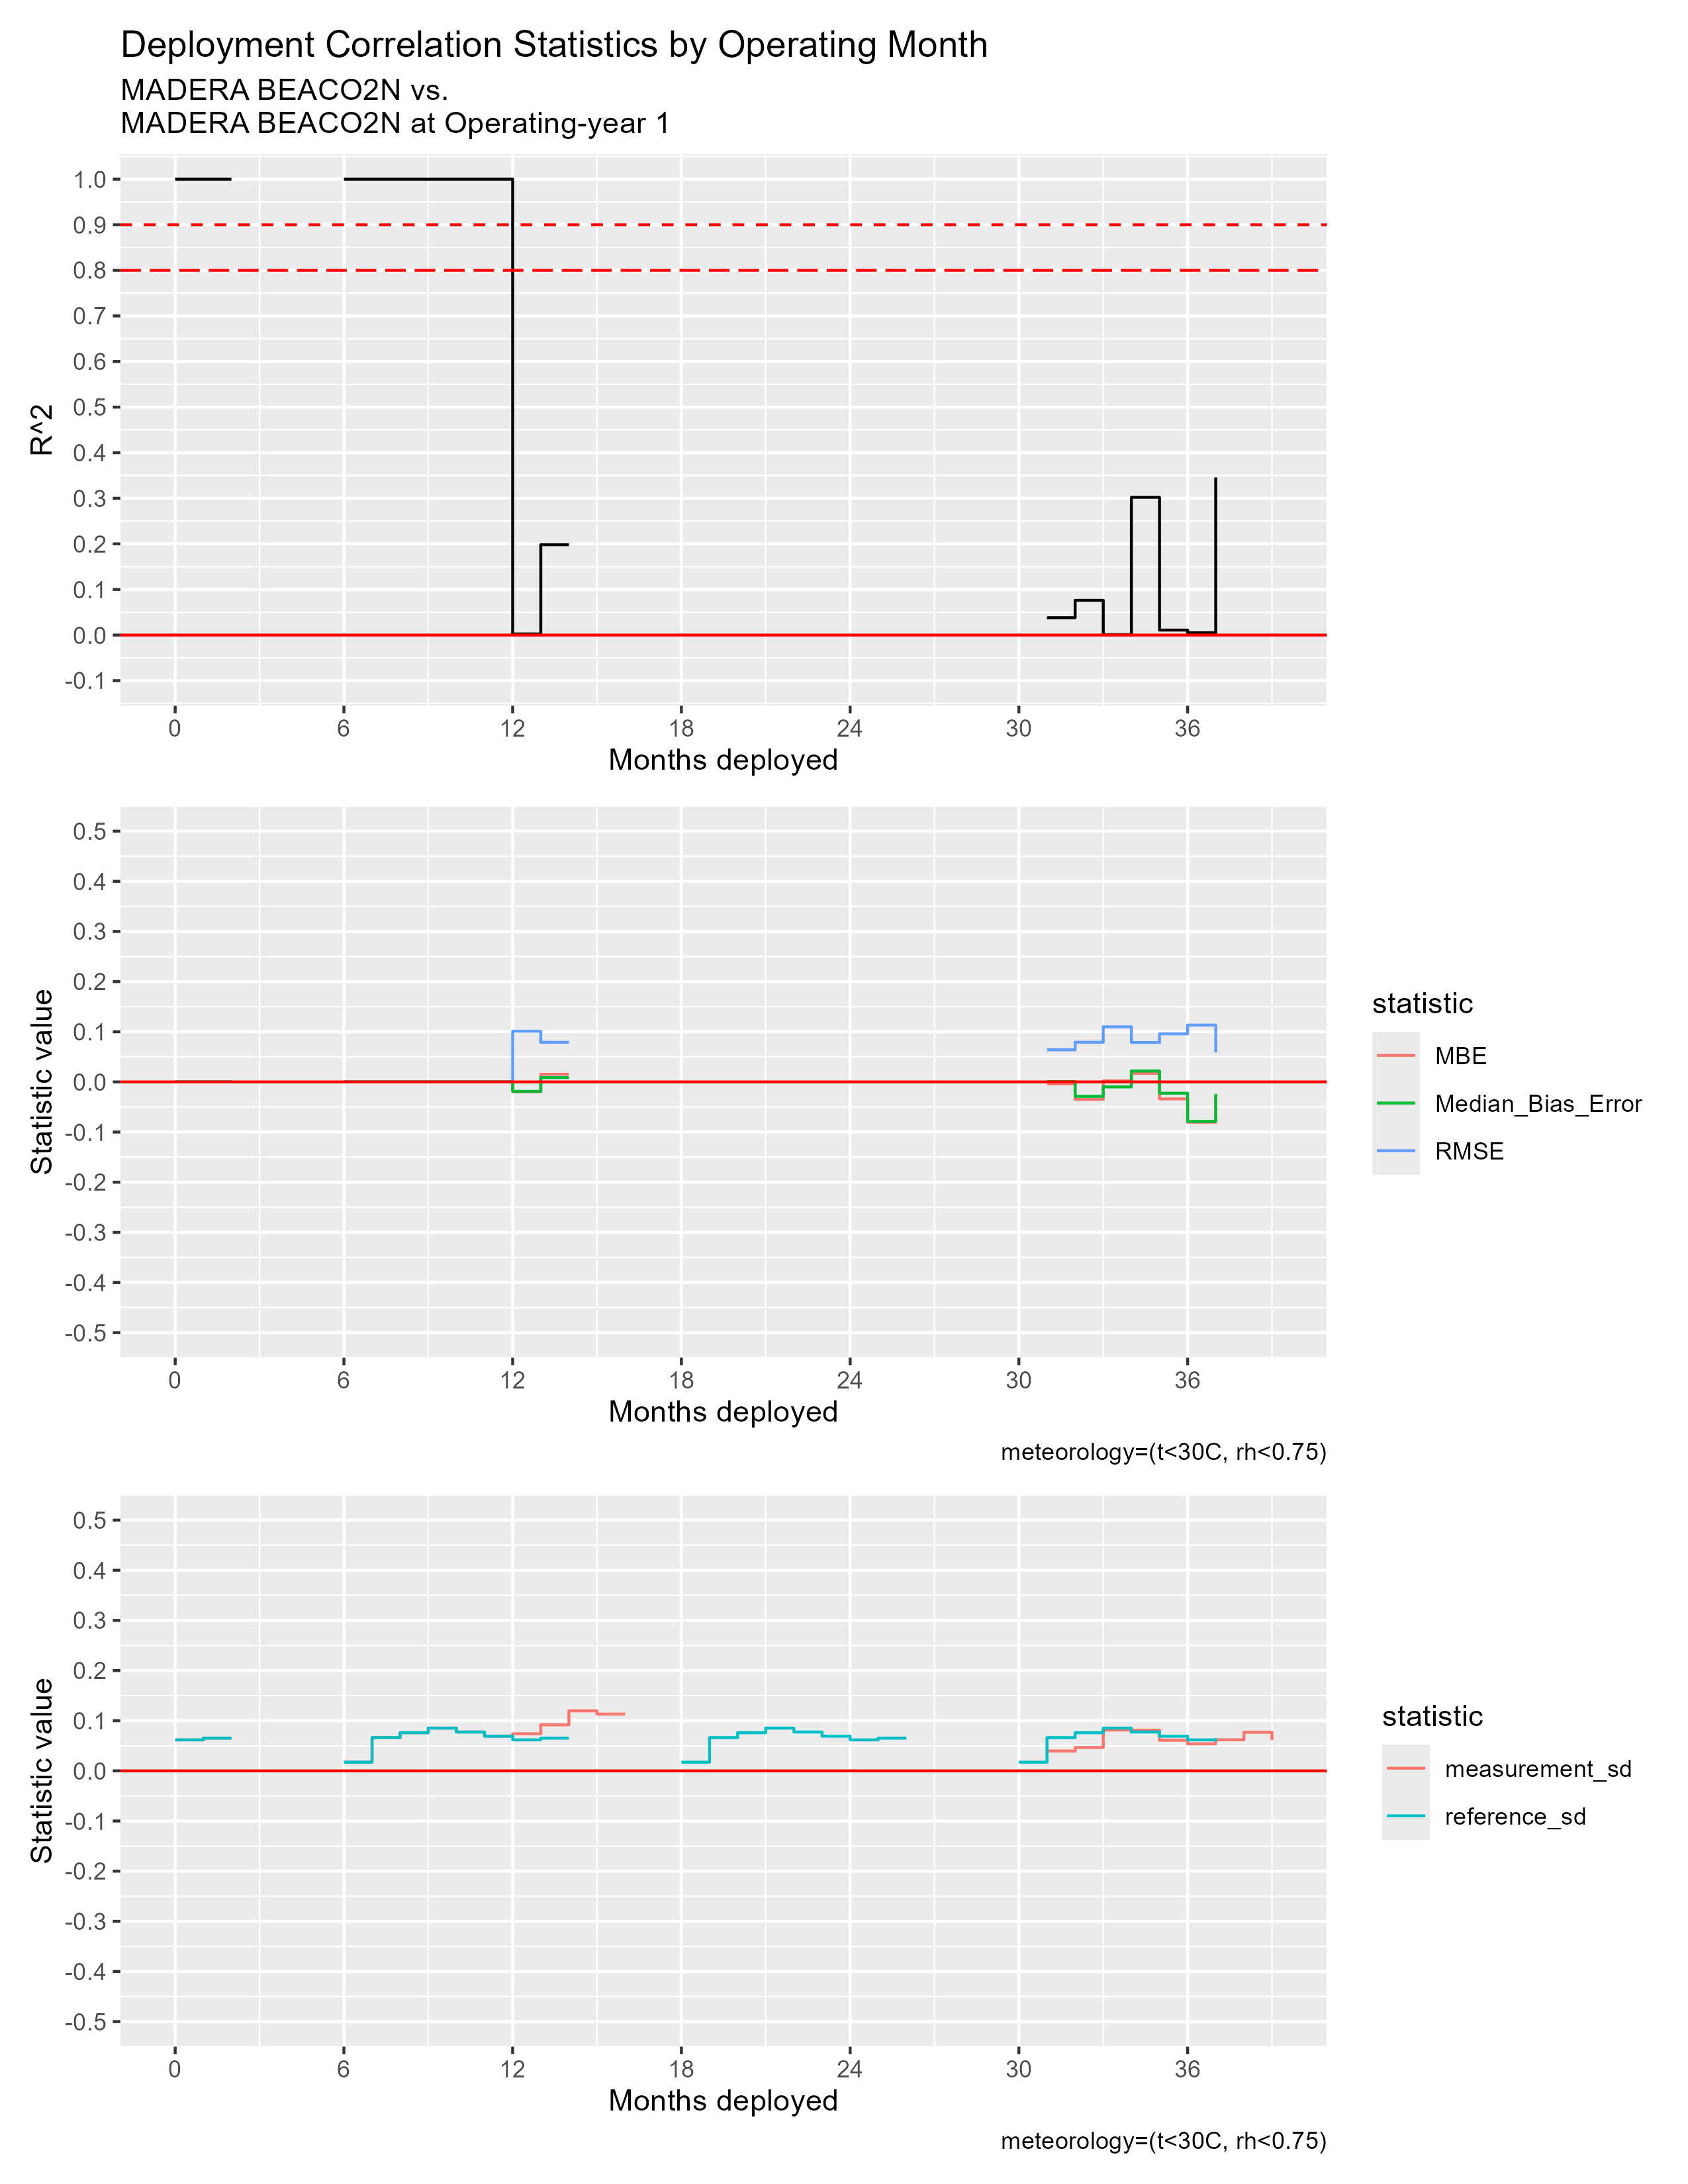

Values plotted in this chart, from the file beside it:
mos_into_deployment, R^2, RMSE, MBE, Median_Bias_Error, measurement_sd, reference_sd
0, 1, 0, 0, 0, 0.0618, 0.0618
1, 1, 0, 0, 0, 0.06525, 0.06525
2, NA, NA, NA, NA, NA, NA
3, NA, NA, NA, NA, NA, NA
4, NA, NA, NA, NA, NA, NA
5, NA, NA, NA, NA, NA, NA
6, 1, 0, 0, 0, 0.01731, 0.01731
7, 1, 0, 0, 0, 0.06636, 0.06636
8, 1, 0, 0, 0, 0.07607, 0.07607
9, 1, 0, 0, 0, 0.08528, 0.08528
10, 1, 0, 0, 0, 0.07748, 0.07748
11, 1, 0, 0, 0, 0.0691, 0.0691
12, 0.002402, 0.1011, -0.01963, -0.01883, 0.07406, 0.0618
13, 0.1982, 0.07885, 0.01526, 0.008615, 0.09171, 0.06525
14, NA, NA, NA, NA, 0.1197, NA
15, NA, NA, NA, NA, 0.1132, NA
16, NA, NA, NA, NA, NA, NA
17, NA, NA, NA, NA, NA, NA
18, NA, NA, NA, NA, NA, 0.01731
19, NA, NA, NA, NA, NA, 0.06636
20, NA, NA, NA, NA, NA, 0.07607
21, NA, NA, NA, NA, NA, 0.08528
22, NA, NA, NA, NA, NA, 0.07748
23, NA, NA, NA, NA, NA, 0.0691
24, NA, NA, NA, NA, NA, 0.0618
25, NA, NA, NA, NA, NA, 0.06525
26, NA, NA, NA, NA, NA, NA
27, NA, NA, NA, NA, NA, NA
28, NA, NA, NA, NA, NA, NA
29, NA, NA, NA, NA, NA, NA
30, NA, NA, NA, NA, NA, 0.01731
31, 0.03807, 0.06399, -0.003818, 5.72748567799708e-4, 0.03955, 0.06636
32, 0.0762, 0.07903, -0.03505, -0.02877, 0.04668, 0.07607
33, 0.001047, 0.11, 0.002078, -0.009915, 0.08137, 0.08528
34, 0.3022, 0.07864, 0.01716, 0.02178, 0.08117, 0.07748
35, 0.01092, 0.09585, -0.0339, -0.02252, 0.06108, 0.0691
36, 0.005109, 0.1134, -0.08032, -0.07872, 0.05396, 0.0618
37, 0.3457, 0.05881, -0.03052, -0.02415, 0.06197, 0.06525
38, NA, NA, NA, NA, 0.07694, NA
39, NA, NA, NA, NA, 0.06162, NA
